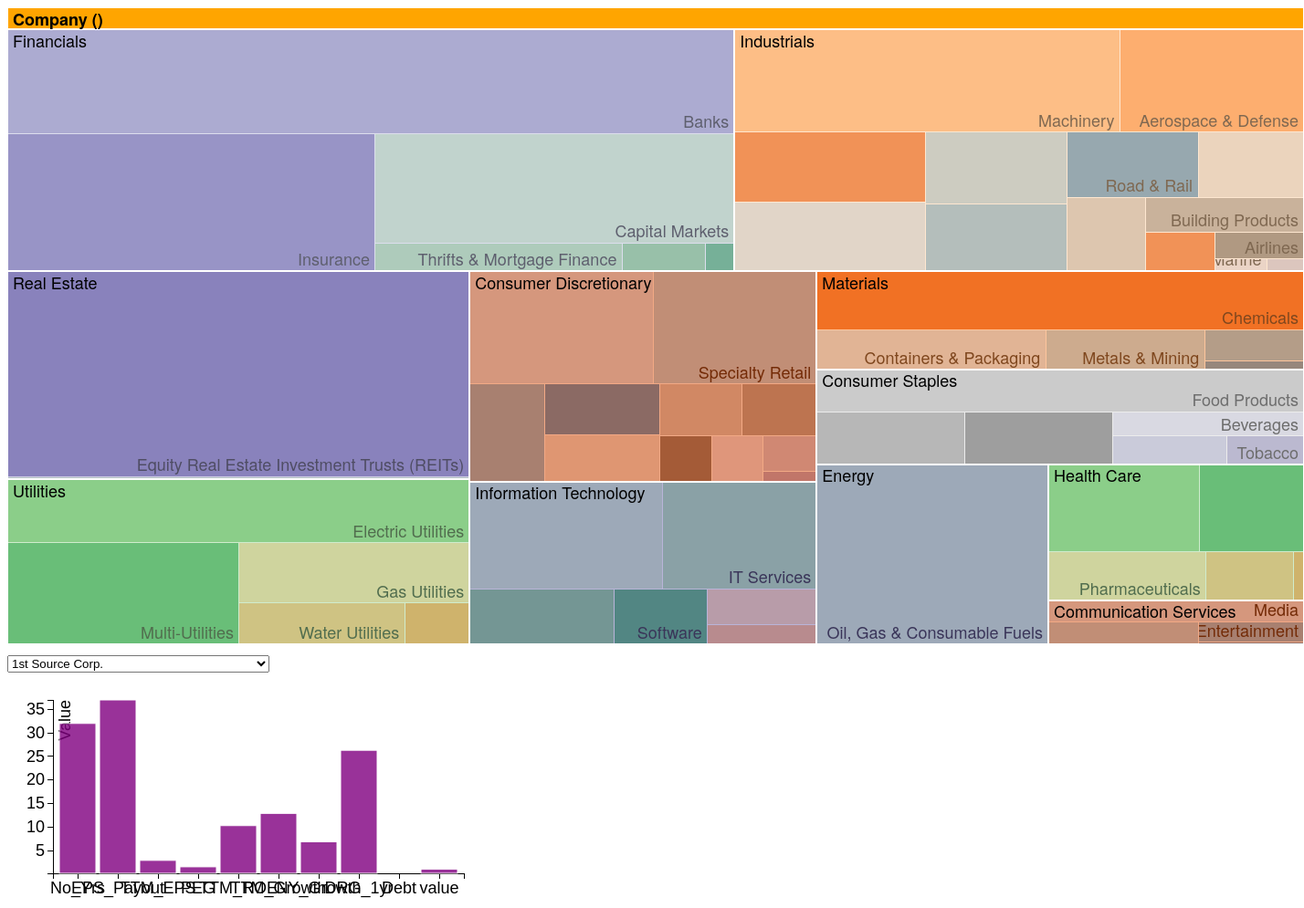
D3 v3 page, settled after 480 driven frames (8 s of simulated time); the page loaded 2 data file(s).


// ── barchart.js
// Load and munge data, then make the visualization.
//let fileName = "./cereal-detailed.csv";
let fileName = "cmpt450data3.json";
let featureFields = ["No_Yrs", "EPS_Payout", "TTM_EPS", "PEG", "TTM_ROE",
    "TTM_Growth", "NY_Growth", "DRG_1yr", "Debt", "value"];

d3.json(fileName, function(error, data) {
    let companyMap = {};
    data.forEach(function(d) {
        let company = d.Company;
        companyMap[company] = [];

        // { companyName: [ bar1Val, bar2Val, ... ] }
        featureFields.forEach(function(field) {
            companyMap[company].push( +d[field] );
        });
    });
    makeVis(companyMap);
});

let makeVis = function(companyMap) {
    // Define dimensions of vis
    let margin = { top: 30, right: 50, bottom: 30, left: 50 },
        width  = 550 - margin.left - margin.right,
        height = 250 - margin.top  - margin.bottom;

    // Make x scale
    let xScale = d3.scale.ordinal()
        .domain(featureFields)
        .rangeRoundBands([0, width], 0.1);

    // Make y scale, the domain will be defined on bar update
    let yScale = d3.scale.linear()
        .range([height, 0]);

    // let yScale = d3.scaleLinear()
    //     .range([height, 0]);

    // Create canvas
    let canvas = d3.select("#bar-chart")
        .append("svg")
        .attr("width",  width  + margin.left + margin.right)
        .attr("height", height + margin.top  + margin.bottom)
        .append("g")
        .attr("transform", "translate(" + margin.left + "," + margin.top + ")");

    // Make x-axis and add to canvas
    let xAxis = d3.svg.axis()
        .scale(xScale)
        .orient("bottom");

    canvas.append("g")
        .attr("class", "x axis")
        .attr("transform", "translate(0," + height + ")")
        .call(xAxis);

    // Make y-axis and add to canvas
    let yAxis = d3.svg.axis()
        .scale(yScale)
        .orient("left");

    let yAxisHandleForUpdate = canvas.append("g")
        .attr("class", "y axis")
        .call(yAxis);

    yAxisHandleForUpdate.append("text")
        .attr("transform", "rotate(-90)")
        .attr("y", 6)
        .attr("dy", ".71em")
        .style("text-anchor", "end")
        .text("Value");

    let updateBars = function(data) {
        // First update the y-axis domain to match data
        yScale.domain( d3.extent(data) );
        yAxisHandleForUpdate.call(yAxis);

        let bars = canvas.selectAll(".bar").data(data);

        // Add bars for new data
        bars.enter()
            .append("rect")
            .attr("class", "bar")
            .attr("x", function(d,i) { return xScale( featureFields[i] ); })
            .attr("width", xScale.rangeBand())
            .attr("y", function(d,i) { return yScale(d); })
            .attr("height", function(d,i) { return height - yScale(d); });

        // Update old ones, already have x / width from before
        bars
            .transition().duration(250)
            .attr("y", function(d,i) { return yScale(d); })
            .attr("height", function(d,i) { return height - yScale(d); });


        // Remove old ones
        bars.exit().remove();
    };

    // Handler for dropdown value change
    let dropdownChange = function() {
        let newCompany = d3.select(this).property('value'),
            newData   = companyMap[newCompany];

        updateBars(newData);
    };

    // Get names of companies, for dropdown
    let companies = Object.keys(companyMap).sort();

    let dropdown = d3.select("#bar-chart")
        .insert("select", "svg")
        .on("change", dropdownChange);

    dropdown.selectAll("option")
        .data(companies)
        .enter().append("option")
        .attr("value", function (d) { return d; })
        .text(function (d) {

            return d[0].toUpperCase() + d.slice(1,d.length); // capitalize 1st letter
        });

    let initialData = companyMap[ companies[0] ];
    updateBars(initialData);
};

// ── treemap.js
window.addEventListener('message', function(e) {
    let opts = e.data.opts,
        data = e.data.data;

    return main(opts, data);
});

let defaults = {
    margin: {top: 24, right: 0, bottom: 0, left: 0},
    rootname: "TOP",
    format: ",d",
    title: "",
    width: 1420,
    height: 750
};

function main(o, data) {
    let root,
        opts = $.extend(true, {}, defaults, o),
        formatNumber = d3.format(opts.format),
        rname = opts.rootname,
        margin = opts.margin,
        theight = 36 + 16;

    $('#chart').width(opts.width).height(opts.height);
    let width = opts.width - margin.left - margin.right,
        height = opts.height - margin.top - margin.bottom - theight,
        transitioning;

    let color = d3.scale.category20c();

    /*
    //Width and height
      let w = 800;
      let h = 600;
    let padding = 75;

    let x = d3.scale.linear()
                      .domain([0, d3.max(data, function(d) { return d.value; })])
                      .range([0, d3.max(data, function(d) { return d.value; })]);

      let y = d3.scale.linear()
                      .domain([0, d3.max(data, function(d) { return d.value; })])
            .range([0, d3.max(data, function(d) { return d.value; })]);
    */
    let x = d3.scale.linear()
        .domain([0, width])
        .range([0, width]);

    let y = d3.scale.linear()
        .domain([0, height])
        .range([0, height]);

    let treemap = d3.layout.treemap()
        .children(function(d, depth) { return depth ? null : d._children; })
        .sort(function(a, b) { return a.value - b.value; })
        .ratio(height / width * 0.5 * (1 + Math.sqrt(5)))
        .round(false);

    let svg = d3.select("#chart").append("svg")
        .attr("width", width + margin.left + margin.right)
        .attr("height", height + margin.bottom + margin.top)
        .style("margin-left", -margin.left + "px")
        .style("margin.right", -margin.right + "px")
        .append("g")
        .attr("transform", "translate(" + margin.left + "," + margin.top + ")")
        .style("shape-rendering", "crispEdges");

    let grandparent = svg.append("g")
        .attr("class", "grandparent");

    grandparent.append("rect")
        .attr("y", -margin.top)
        .attr("width", width)
        .attr("height", margin.top);

    grandparent.append("text")
        .attr("x", 6)
        .attr("y", 6 - margin.top)
        .attr("dy", ".75em");

    if (opts.title) {
        $("#chart").prepend("<p class='title'>" + opts.title + "</p>");
    }
    if (data instanceof Array) {
        root = { key: rname, values: data };
    } else {
        root = data;
    }

    initialize(root);
    accumulate(root);
    layout(root);
    console.log(root);
    display(root);

    if (window.parent !== window) {
        let myheight = document.documentElement.scrollHeight || document.body.scrollHeight;
        window.parent.postMessage({height: myheight}, '*');
    }

    function initialize(root) {
        root.x = root.y = 0;
        root.dx = width;
        root.dy = height;
        root.depth = 0;
    }

    // Aggregate the values for internal nodes. This is normally done by the
    // treemap layout, but not here because of our custom implementation.
    // We also take a snapshot of the original children (_children) to avoid
    // the children being overwritten when when layout is computed.
    function accumulate(d) {
        return (d._children = d.values)
            ? d.value = d.values.reduce(function(p, v) { return p + accumulate(v); }, 0)
            : d.value;
    }

    // Compute the treemap layout recursively such that each group of siblings
    // uses the same size (1×1) rather than the dimensions of the parent cell.
    // This optimizes the layout for the current zoom state. Note that a wrapper
    // object is created for the parent node for each group of siblings so that
    // the parent’s dimensions are not discarded as we recurse. Since each group
    // of sibling was laid out in 1×1, we must rescale to fit using absolute
    // coordinates. This lets us use a viewport to zoom.
    function layout(d) {
        if (d._children) {
            treemap.nodes({_children: d._children});
            d._children.forEach(function(c) {
                c.x = d.x + c.x * d.dx;
                c.y = d.y + c.y * d.dy;
                c.dx *= d.dx;
                c.dy *= d.dy;
                c.parent = d;
                layout(c);
            });
        }
    }

    function display(d) {
        grandparent
            .datum(d.parent)
            .on("click", transition)
            .select("text")
            .text(name(d));

        let g1 = svg.insert("g", ".grandparent")
            .datum(d)
            .attr("class", "depth");

        let g = g1.selectAll("g")
            .data(d._children)
            .enter().append("g");

        g.filter(function(d) { return d._children; })
            .classed("children", true)
            .on("click", transition);

        let children = g.selectAll(".child")
            .data(function(d) { return d._children || [d]; })
            .enter().append("g");

        children.append("rect")
            .attr("class", "child")
            .call(rect)
            .append("title")
            .text(function(d) { return d.key + " (" + formatNumber(d.value) + ")"; });
        children.append("text")
            .attr("class", "ctext")
            .text(function(d) { return d.key; })
            .call(text2);

        g.append("rect")
            .attr("class", "parent")
            .call(rect);

        let t = g.append("text")
            .attr("class", "ptext")
            .attr("dy", ".75em")

        t.append("tspan")
            .text(function(d) { return d.key; });
        t.append("tspan")
            .attr("dy", "1.0em")
            .text(function(d) { return formatNumber(d.value); });
        t.call(text);

        g.selectAll("rect")
            .style("fill", function(d) { return color(d.key); });

        function transition(d) {
            if (transitioning || !d) return;
            transitioning = true;

            let g2 = display(d),
                t1 = g1.transition().duration(750),
                t2 = g2.transition().duration(750);

            // Update the domain only after entering new elements.
            x.domain([d.x, d.x + d.dx]);
            y.domain([d.y, d.y + d.dy]);

            // Enable anti-aliasing during the transition.
            svg.style("shape-rendering", null);

            // Draw child nodes on top of parent nodes.
            svg.selectAll(".depth").sort(function(a, b) { return a.depth - b.depth; });

            // Fade-in entering text.
            g2.selectAll("text").style("fill-opacity", 0);

            // Transition to the new view.
            t1.selectAll(".ptext").call(text).style("fill-opacity", 0);
            t1.selectAll(".ctext").call(text2).style("fill-opacity", 0);
            t2.selectAll(".ptext").call(text).style("fill-opacity", 1);
            t2.selectAll(".ctext").call(text2).style("fill-opacity", 1);
            t1.selectAll("rect").call(rect);
            t2.selectAll("rect").call(rect);

            // Remove the old node when the transition is finished.
            t1.remove().each("end", function() {
                svg.style("shape-rendering", "crispEdges");
                transitioning = false;
            });
        }

        return g;
    }

    function text(text) {
        text.selectAll("tspan")
            .attr("x", function(d) { return x(d.x) + 6; })
        text.attr("x", function(d) { return x(d.x) + 6; })
            .attr("y", function(d) { return y(d.y) + 6; })
            .style("opacity", function(d) { return this.getComputedTextLength() < x(d.x + d.dx) - x(d.x) ? 1 : 0; });
    }

    function text2(text) {
        text.attr("x", function(d) { return x(d.x + d.dx) - this.getComputedTextLength() - 6; })
            .attr("y", function(d) { return y(d.y + d.dy) - 6; })
            .style("opacity", function(d) { return this.getComputedTextLength() < x(d.x + d.dx) - x(d.x) ? 1 : 0; });
    }

    function rect(rect) {
        rect.attr("x", function(d) { return x(d.x); })
            .attr("y", function(d) { return y(d.y); })
            .attr("width", function(d) { return x(d.x + d.dx) - x(d.x); })
            .attr("height", function(d) { return y(d.y + d.dy) - y(d.y); });
    }

    function name(d) {
        return d.parent
            ? name(d.parent) + " / " + d.key + " (" + formatNumber(d.value) + ")"
            : d.key + " (" + formatNumber(d.value) + ")";
    }
}

if (window.location.hash === "") {
    d3.json("cmpt450data2.json", function(err, res) {
        if (!err) {
            console.log(res);
            var data = d3.nest().key(function(d) { return d.Sector; }).key(function(d) { return d.Industry; }).entries(res);
            main({title: "Dividends"}, {key: "Company", values: data});
        }
    });
}

### data: cmpt450data2.json
[
 {
  "Sector": "Health Care",
  "Industry": "Life Sciences Tools & Services",
  "key": "Agilent Technologies Inc.",
  "No_Yrs": 8,
  "EPS_Payout": 24.48,
  "TTM_EPS": 2.68,
  "PEG": 2.7,
  "TTM_ROE": 6.9,
  "TTM_Growth": 27.3,
  "NY_Growth": 10.95,
  "DRG_1yr": 12.9,
  "Debt": 0.39,
  "value": 0.66
 },
 {
  "Sector": "Consumer Discretionary",
  "Industry": "Specialty Retail",
  "key": "Aaron's Inc.",
  "No_Yrs": 16,
  "EPS_Payout": 5.62,
  "TTM_EPS": 2.49,
  "PEG": 1.68,
  "TTM_ROE": 17.8,
  "TTM_Growth": 13.1,
  "NY_Growth": 16.04,
  "DRG_1yr": 9.1,
  "Debt": 0.17,
  "value": 0.13
 },
 {
  "Sector": "Information Technology",
  "Industry": "Technology Hardware, Storage & Periphera…",
  "key": "Apple Inc.",
  "No_Yrs": 7,
  "EPS_Payout": 24.03,
  "TTM_EPS": 12.15,
  "PEG": 1.05,
  "TTM_ROE": 48.7,
  "TTM_Growth": 32.6,
  "NY_Growth": 11.54,
  "DRG_1yr": 14.6,
  "Debt": 1.07,
  "value": 3.1
 },
 {
  "Sector": "Real Estate",
  "Industry": "Equity Real Estate Investment Trusts (RE…",
  "key": "American Assets Trust Inc.",
  "No_Yrs": 8,
  "EPS_Payout": 260.5,
  "TTM_EPS": 0.43,
  "PEG": 33.6,
  "TTM_ROE": 2.4,
  "TTM_Growth": -13.4,
  "NY_Growth": 20,
  "DRG_1yr": 3.8,
  "Debt": 1.56,
  "value": 1.1
 },
 {
  "Sector": "Health Care",
  "Industry": "Health Care Providers & Services",
  "key": "AmerisourceBergen Corp.",
  "No_Yrs": 14,
  "EPS_Payout": 32.19,
  "TTM_EPS": 4.97,
  "PEG": 1.79,
  "TTM_ROE": 54.9,
  "TTM_Growth": 202.4,
  "NY_Growth": 9.47,
  "DRG_1yr": 4.4,
  "Debt": 1.59,
  "value": 1.69
 },
 {
  "Sector": "Industrials",
  "Industry": "Commercial Services & Supplies",
  "key": "ABM Industries Inc.",
  "No_Yrs": 52,
  "EPS_Payout": 67.29,
  "TTM_EPS": 1.07,
  "PEG": 2,
  "TTM_ROE": 6.8,
  "TTM_Growth": -20.3,
  "NY_Growth": 14.31,
  "DRG_1yr": 2.9,
  "Debt": 0.65,
  "value": 0.71
 },
 {
  "Sector": "Financials",
  "Industry": "Mortgage Real Estate Investment Trusts (…",
  "key": "Arbor Realty Trust Inc.",
  "No_Yrs": 7,
  "EPS_Payout": 83.08,
  "TTM_EPS": 1.3,
  "PEG": 1.15,
  "TTM_ROE": 14.2,
  "TTM_Growth": 27.4,
  "NY_Growth": -12.91,
  "DRG_1yr": 36.1,
  "Debt": 4.85,
  "value": 1.08
 },
 {
  "Sector": "Health Care",
  "Industry": "Health Care Equipment & Supplies",
  "key": "Abbott Laboratories",
  "No_Yrs": 6,
  "EPS_Payout": 91.43,
  "TTM_EPS": 1.4,
  "PEG": 4.73,
  "TTM_ROE": 3,
  "TTM_Growth": 44.6,
  "NY_Growth": 12.18,
  "DRG_1yr": 5.7,
  "Debt": 0.77,
  "value": 1.23
 },
 "... 617 more items"
]